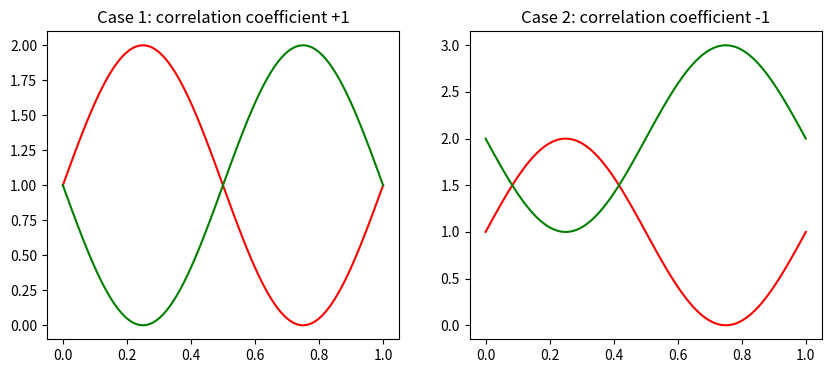

Here is the Python script that generated this plot:
import matplotlib.pyplot as plt
import numpy as np

# Generate data for case 1
x = np.linspace(0, 1, 101)
A1 = np.sin(2 * np.pi * x) + 1
B1 = -A1 + 2

# Generate data for case 2
A2 = np.sin(2 * np.pi * x) + 1
B2 = -A2 + 3

# Create two subplots
fig, axs = plt.subplots(1, 2, figsize=(10, 4))

# Plot case 1
axs[0].plot(x, A1, color='red')
axs[0].plot(x, B1, color='green')
axs[0].set_title('Case 1: correlation coefficient +1')

# Plot case 2
axs[1].plot(x, A2, color='red')
axs[1].plot(x, B2, color='green')
axs[1].set_title('Case 2: correlation coefficient -1')

# Show the plots
plt.show()
